7-way image classification set "train_images" from GitHub (20RD1GFT/Api_nevera_AI); label vocabulary: Actimel, Alpro, Coca-Cola, Florette, leche, Schweppes, tomate.

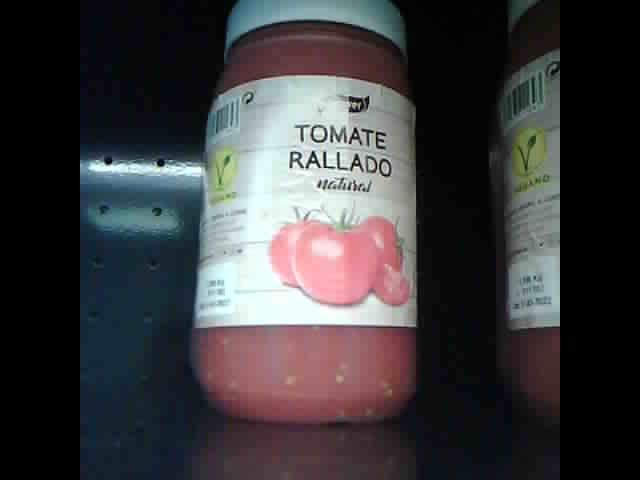
Label: tomate

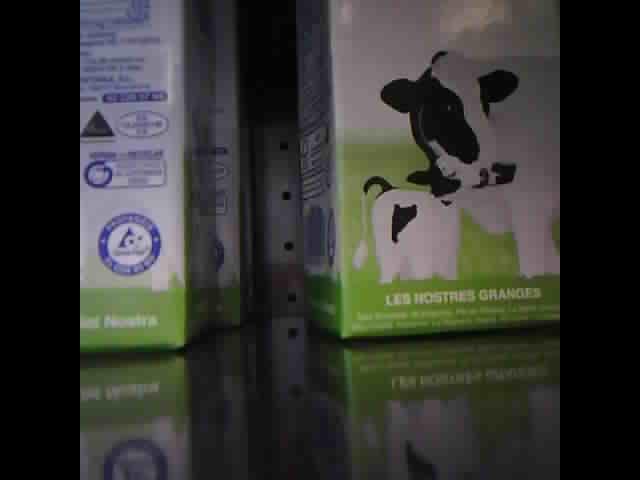
Label: leche

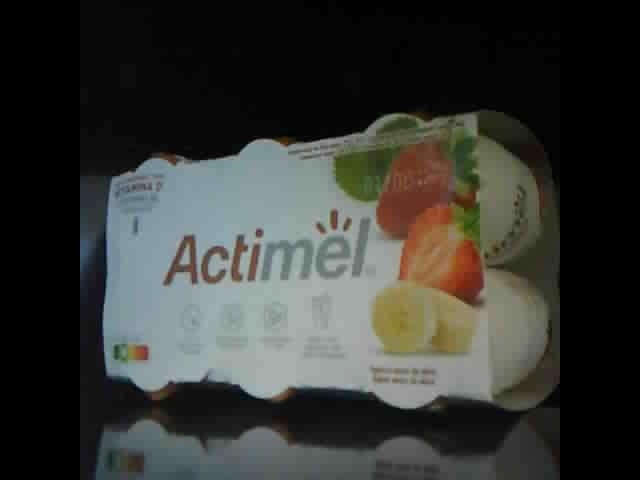
Label: Actimel

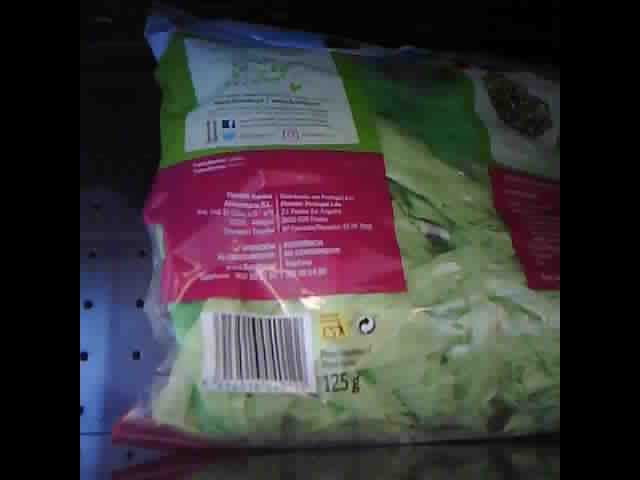
Label: Florette

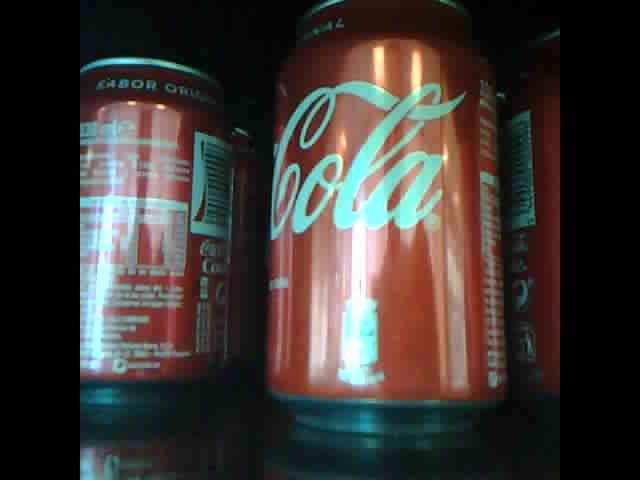
Label: Coca-Cola

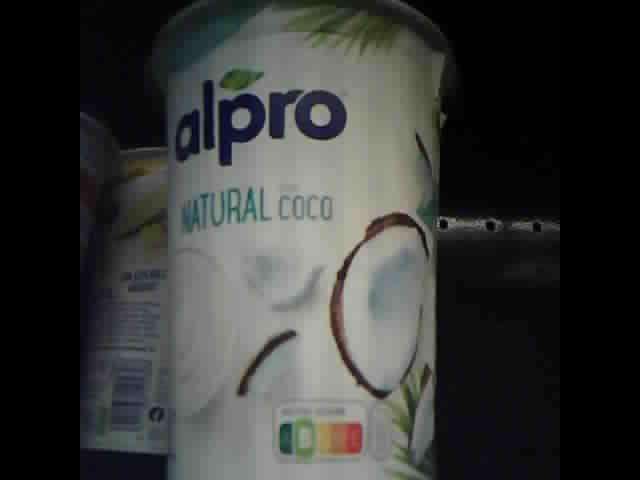
Label: Alpro
